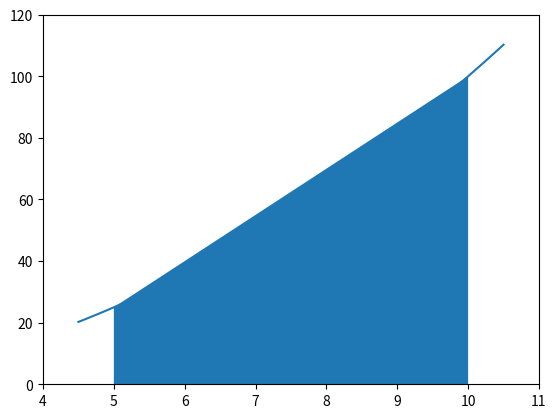

This figure's Python source:
import numpy as np
import matplotlib.pyplot as plt


def f(x):
    return x**2


x = np.linspace(4.5, 10.5, 100)         # Returns number spaces evenly (interval)
y = f(x)
plt.plot(x, y)

a = 5
b = 10
y0 = f(a)
y1 = f(b)
plt.fill_between([a, b], [y0, y1])

plt.xlim([4, 11])
plt.ylim([0, 120])
plt.show()

A = 0.5*(b - a)*(f(b) + f(a))
print("Trapezoid area:", A)

